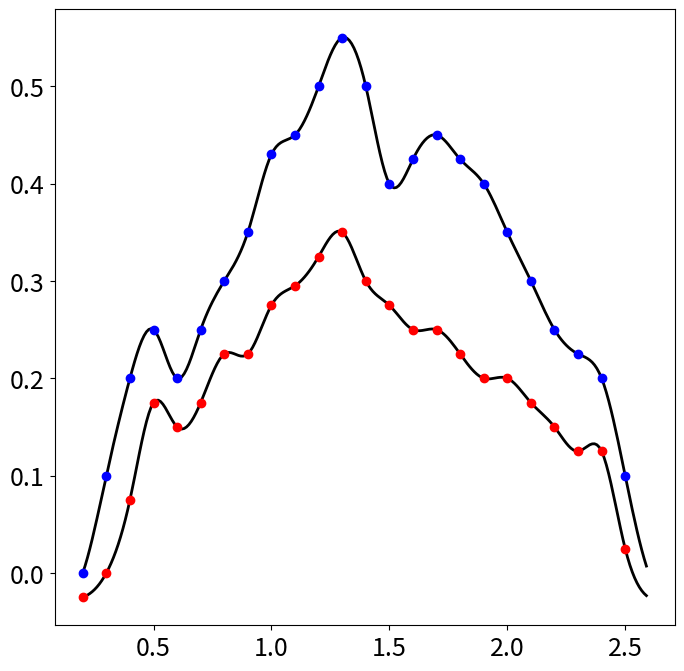

The matplotlib source for this figure:
import numpy as np
import matplotlib.pyplot as plt
from scipy import interpolate

plt.rcParams['figure.figsize'] = [8, 8]
plt.rcParams.update({'font.size': 18})


f = np.array([0, 0, .1, .2, .25, .2, .25, .3, .35, .43, .45, .5, .55, .5, .4, .425, .45, .425, .4, .35, .3, .25, .225, .2, .1, 0, 0])
g = np.array([0, 0, .025, .1, .2, .175, .2, .25, .25, .3, .32, .35, .375, .325, .3, .275, .275, .25, .225, .225, .2, .175, .15, .15, .05, 0, 0])
g = g - 0.025 * np.ones_like(g)

x = 0.1 * np.arange(1,len(f)+1)
xf = np.arange(0.1,x[-1],0.01)

f_interp = interpolate.interp1d(x, f, kind='cubic')
g_interp = interpolate.interp1d(x, g, kind='cubic')

ff = f_interp(xf)  
gf = g_interp(xf)

plt.plot(xf[10:-10],ff[10:-10],color='k',linewidth=2)
plt.plot(x[1:-2],f[1:-2],'o',color='b')

plt.plot(xf[10:-10],gf[10:-10],color='k',linewidth=2)
plt.plot(x[1:-2],g[1:-2],'o',color='r')

plt.show()